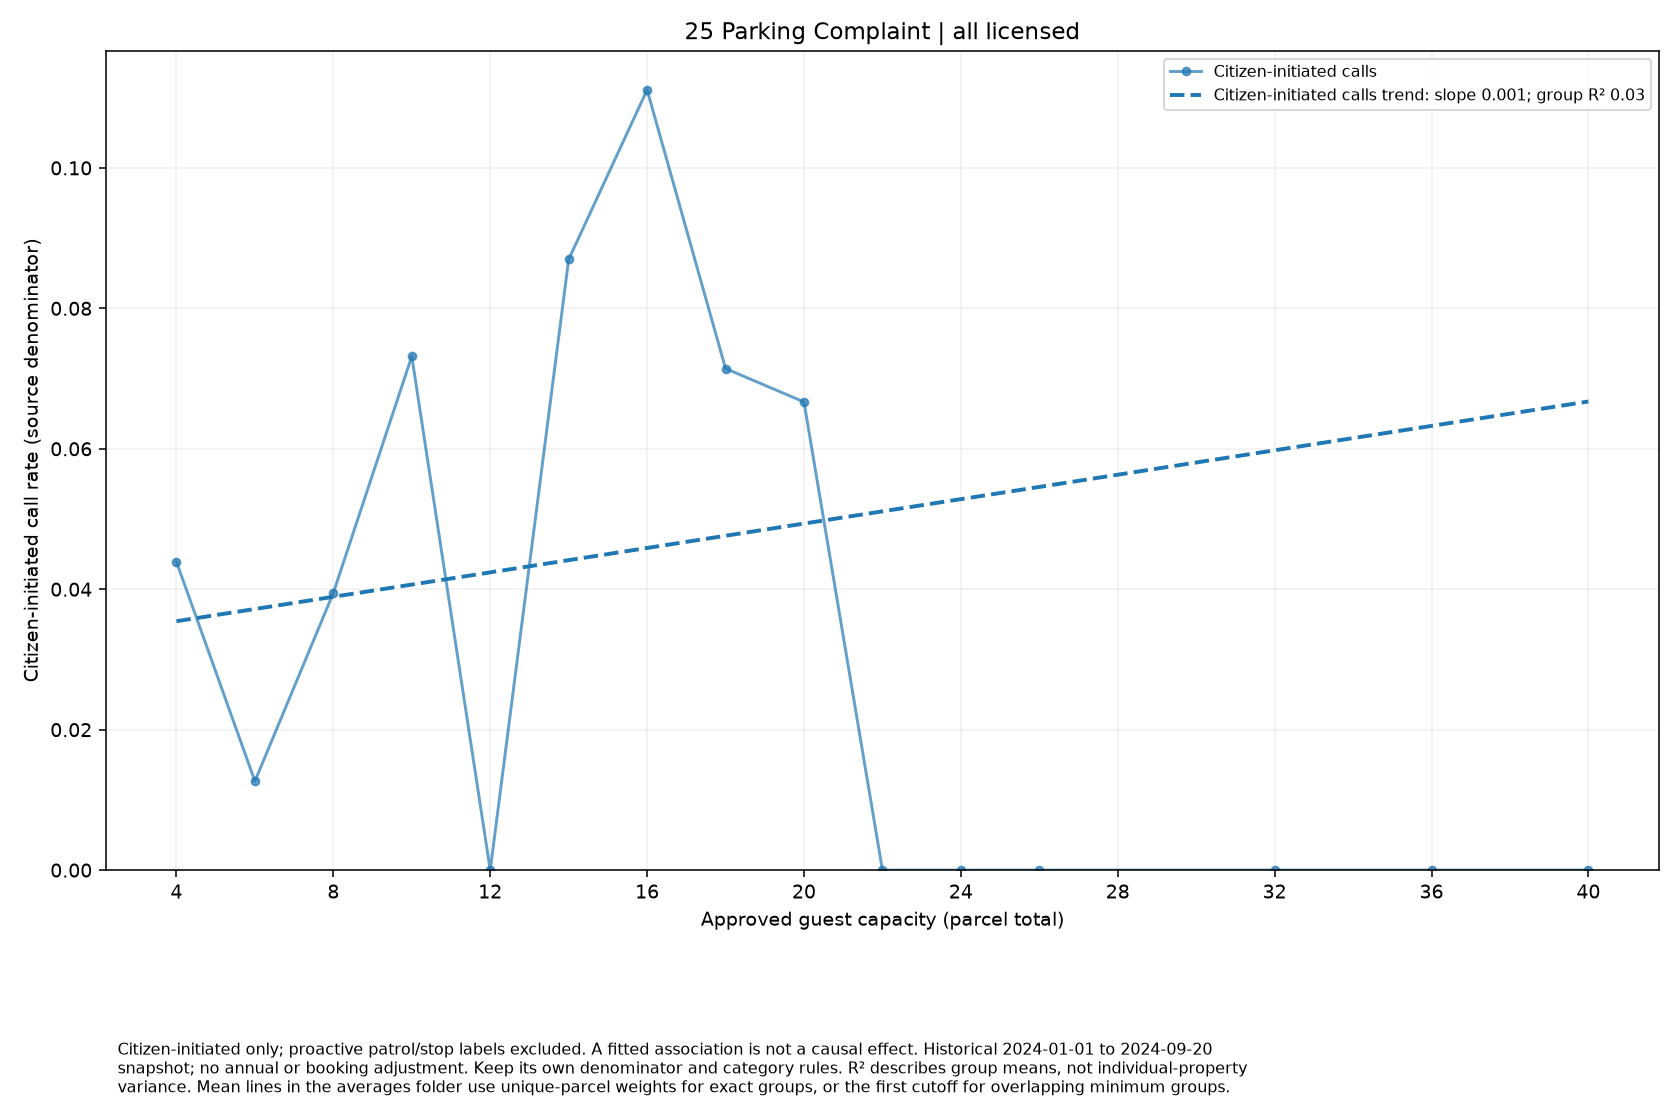

The file beside this chart, header and first rows:
series, size, rate, parcels
Citizen-initiated calls, 4, 0.0439, 410
Citizen-initiated calls, 6, 0.01266, 237
Citizen-initiated calls, 8, 0.03947, 152
Citizen-initiated calls, 10, 0.07317, 82
Citizen-initiated calls, 12, 0.0, 64
Citizen-initiated calls, 14, 0.08696, 23
Citizen-initiated calls, 16, 0.1111, 27
Citizen-initiated calls, 18, 0.07143, 14
Citizen-initiated calls, 20, 0.06667, 15
Citizen-initiated calls, 22, 0.0, 7
Citizen-initiated calls, 24, 0.0, 7
Citizen-initiated calls, 26, 0.0, 1
Citizen-initiated calls, 32, 0.0, 2
Citizen-initiated calls, 36, 0.0, 1
Citizen-initiated calls, 40, 0.0, 1
